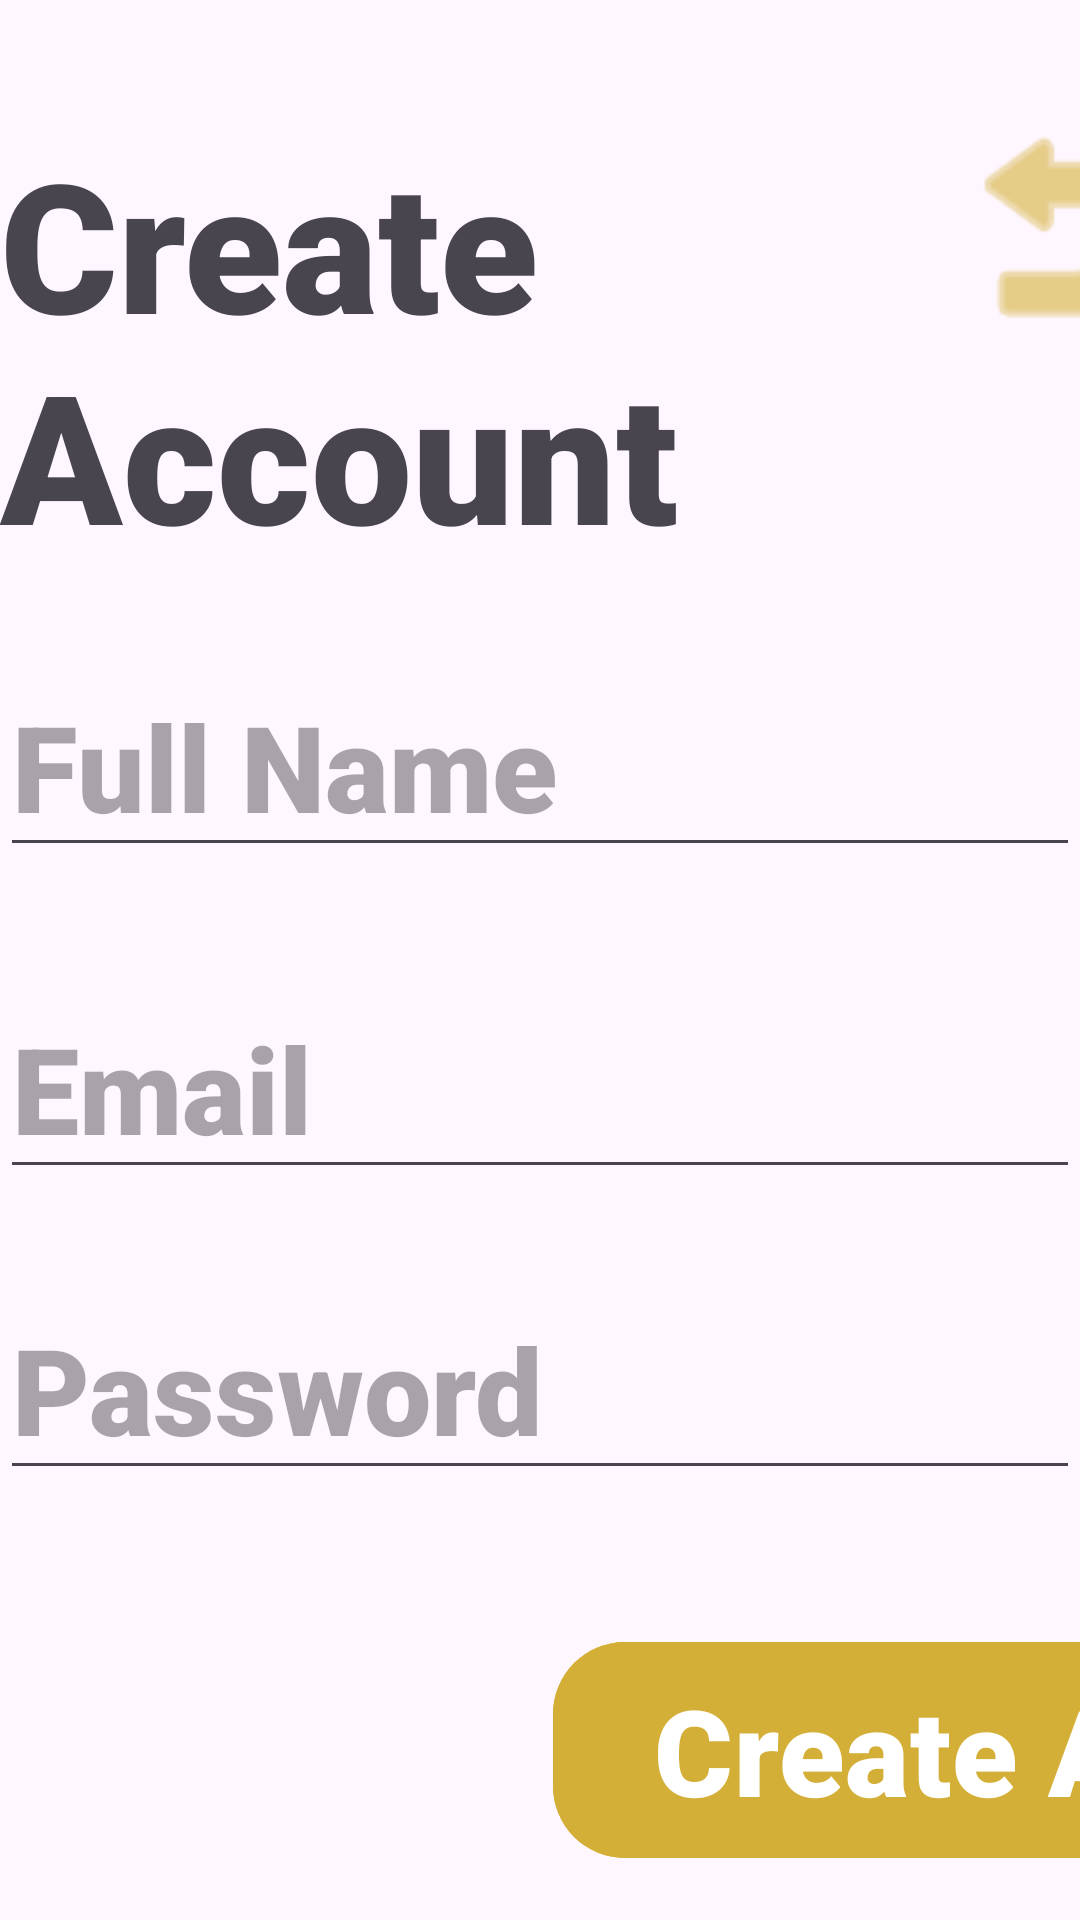

This screen was rendered from an Android layout file. Write that file and the resources it references.
<!-- AndroidManifest.xml: application theme Theme._2026ScoutingApp -->
<!-- res/layout/create_account.xml -->
<?xml version="1.0" encoding="utf-8"?>
<androidx.constraintlayout.widget.ConstraintLayout xmlns:android="http://schemas.android.com/apk/res/android"
    xmlns:app="http://schemas.android.com/apk/res-auto"
    xmlns:tools="http://schemas.android.com/tools"
    android:id="@+id/createAccount"
    android:layout_width="match_parent"
    android:layout_height="match_parent"
    tools:context=".CreateAccountActivity">

    <ImageView
        android:id="@+id/returnButton"
        android:layout_width="92dp"
        android:layout_height="103dp"
        app:layout_constraintBottom_toBottomOf="parent"
        app:layout_constraintEnd_toEndOf="parent"
        app:layout_constraintHorizontal_bias="0.808"
        app:layout_constraintStart_toEndOf="@+id/createAccountTitle"
        app:layout_constraintTop_toTopOf="parent"
        app:layout_constraintVertical_bias="0.044"
        app:srcCompat="@android:drawable/ic_menu_revert"
        app:tint="#D4AF37" />

    <TextView
        android:id="@+id/createAccountTitle"
        android:layout_width="wrap_content"
        android:layout_height="wrap_content"
        android:fontFamily="sans-serif-black"
        android:text="Create Account"
        android:textSize="60dp"
        app:layout_constraintBottom_toBottomOf="parent"
        app:layout_constraintEnd_toEndOf="parent"
        app:layout_constraintStart_toStartOf="parent"
        app:layout_constraintTop_toTopOf="parent"
        app:layout_constraintVertical_bias="0.084" />

    <EditText
        android:id="@+id/createAccountEmail"
        android:layout_width="wrap_content"
        android:layout_height="wrap_content"
        android:layout_marginTop="28dp"
        android:ems="10"
        android:fontFamily="sans-serif-black"
        android:hint="Email"
        android:inputType="textEmailAddress"
        android:textSize="40dp"
        app:layout_constraintBottom_toBottomOf="parent"
        app:layout_constraintEnd_toEndOf="parent"
        app:layout_constraintStart_toStartOf="parent"
        app:layout_constraintTop_toBottomOf="@id/createAccountFullName"
        app:layout_constraintVertical_bias="0.035" />

    <EditText
        android:id="@+id/createAccountPassword"
        android:layout_width="wrap_content"
        android:layout_height="wrap_content"
        android:layout_marginTop="16dp"
        android:ems="10"
        android:fontFamily="sans-serif-black"
        android:hint="Password"
        android:inputType="numberPassword"
        android:textSize="40dp"
        app:layout_constraintBottom_toBottomOf="parent"
        app:layout_constraintEnd_toEndOf="parent"
        app:layout_constraintStart_toStartOf="parent"
        app:layout_constraintTop_toBottomOf="@+id/createAccountEmail"
        app:layout_constraintVertical_bias="0.089" />

    <EditText
        android:id="@+id/createAccountFullName"
        android:layout_width="wrap_content"
        android:layout_height="wrap_content"
        android:layout_marginTop="16dp"
        android:ems="10"
        android:fontFamily="sans-serif-black"
        android:hint="Full Name"
        android:inputType="text"
        android:textSize="40dp"
        app:layout_constraintBottom_toBottomOf="parent"
        app:layout_constraintEnd_toEndOf="parent"
        app:layout_constraintStart_toStartOf="parent"
        app:layout_constraintTop_toBottomOf="@+id/createAccountTitle"
        app:layout_constraintVertical_bias="0.031" />

    <com.google.android.material.button.MaterialButton
        android:id="@+id/createAccountButton"
        android:layout_width="350dp"
        android:layout_height="80dp"
        android:layout_marginStart="236dp"
        android:backgroundTint="#D4AF37"
        android:fontFamily="sans-serif-black"
        android:text="Create Account"
        android:textColor="@android:color/white"
        android:textSize="40sp"
        app:cornerRadius="24dp"
        app:layout_constraintBottom_toBottomOf="parent"
        app:layout_constraintEnd_toEndOf="parent"
        app:layout_constraintHorizontal_bias="0.23"
        app:layout_constraintStart_toStartOf="parent"
        app:layout_constraintTop_toBottomOf="@+id/createAccountPassword"
        app:layout_constraintVertical_bias="0.735" />
</androidx.constraintlayout.widget.ConstraintLayout>
<!-- resources referenced by this layout -->
<resources>
  <style name="Theme._2026ScoutingApp" parent="Base.Theme._2026ScoutingApp" />
  <style name="Base.Theme._2026ScoutingApp" parent="Theme.Material3.DayNight.NoActionBar">
          
          
      </style>
</resources>
